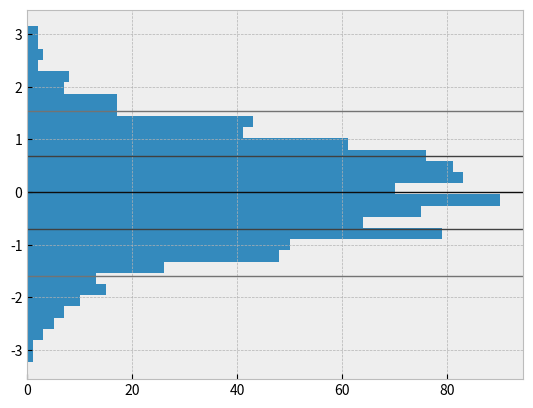

Write Python code to recreate this figure.
import numpy as np
import matplotlib.pyplot as plt
from matplotlib.colors import ListedColormap

plt.style.use('bmh')


def mixed_line_widths():
    lines = np.cumsum(np.random.uniform(low=0, high=10, size=(30, 100)), axis=1)

    avg_line = np.mean(lines, axis=0)

    plt.figure(figsize=(15, 8))

    for line in lines:
        plt.plot(line, linewidth=5, alpha=0.1, color='b', linestyle='-')

    plt.plot(avg_line, linewidth=5, alpha=1, color='black', linestyle='-')
    plt.plot(avg_line, linewidth=2, alpha=1, color='r', linestyle='-')

    plt.title('Mixing lines widths to make a line more emphasized')


def colourmaps():
    from matplotlib import cm

    x = np.arange(100)
    y1 = np.cumsum(np.random.random(100))
    y2 = np.cumsum(np.random.random(100))

    colourmap = cm.get_cmap('inferno', 100)
    colours1 = [colourmap(i) for i in x]

    top = cm.get_cmap('Oranges_r', 100)  # r means reversed version
    bottom = cm.get_cmap('Blues', 100)  # combine it all
    newcolors = np.vstack((top(np.linspace(0, 1, 100)),
                           bottom(np.linspace(0, 1, 100))))  # create a new colormaps with a name of OrangeBlue
    orange_blue = ListedColormap(newcolors, name='OrangeBlue')
    colours2 = [orange_blue(i) for i in x]

    plt.figure(figsize=(15, 8))
    plt.scatter(x, y1, c=colours1)
    plt.scatter(x, y2, c=colours2)

    plt.title('Different colourmaps')


def line_coloured_by_its_gradient():
    from matplotlib import cm
    colourmap = cm.get_cmap('RdBu', 256)

    line = np.sin(np.linspace(0, 6.28, 100))

    line_grad = np.gradient(line)
    line_grad_norm = line_grad/np.max(np.abs(line_grad))
    grad_index = (line_grad_norm*128).astype(int)+127

    plt.figure(figsize=(15, 8))
    plt.plot(line, linewidth=4, color='black', linestyle=':')
    for i, (y1, y2) in enumerate(zip(line[:-1], line[1:])):
        plt.plot([i, i+1], [y1, y2], alpha=1, color=colourmap(grad_index[i]), linestyle='-')

    plt.title('The color of this line is changing according to the gradient')


def hist_and_quartiles(bins=30):
    import numpy as np
    data = np.random.normal(size=1000)

    plt.hist(data, bins=bins, orientation="horizontal")

    plt.axhline(data.mean(), color='0.05', linewidth=1, label=f"mean: {data.mean():.2f}")

    plt.axhline(np.quantile(data, .25), color='0.25', linewidth=1, label=f"q 0.25")
    plt.axhline(np.quantile(data, .75), color='0.25', linewidth=1, label=f"q 0.75")

    plt.axhline(np.quantile(data, .05), color='0.45', linewidth=1, label=f"q 0.05")
    plt.axhline(np.quantile(data, .95), color='0.45', linewidth=1, label=f"q 0.95")


if __name__ == "__main__":
    # mixed_line_widths()
    # colourmaps()
    # line_coloured_by_its_gradient()
    hist_and_quartiles()

    plt.show()
